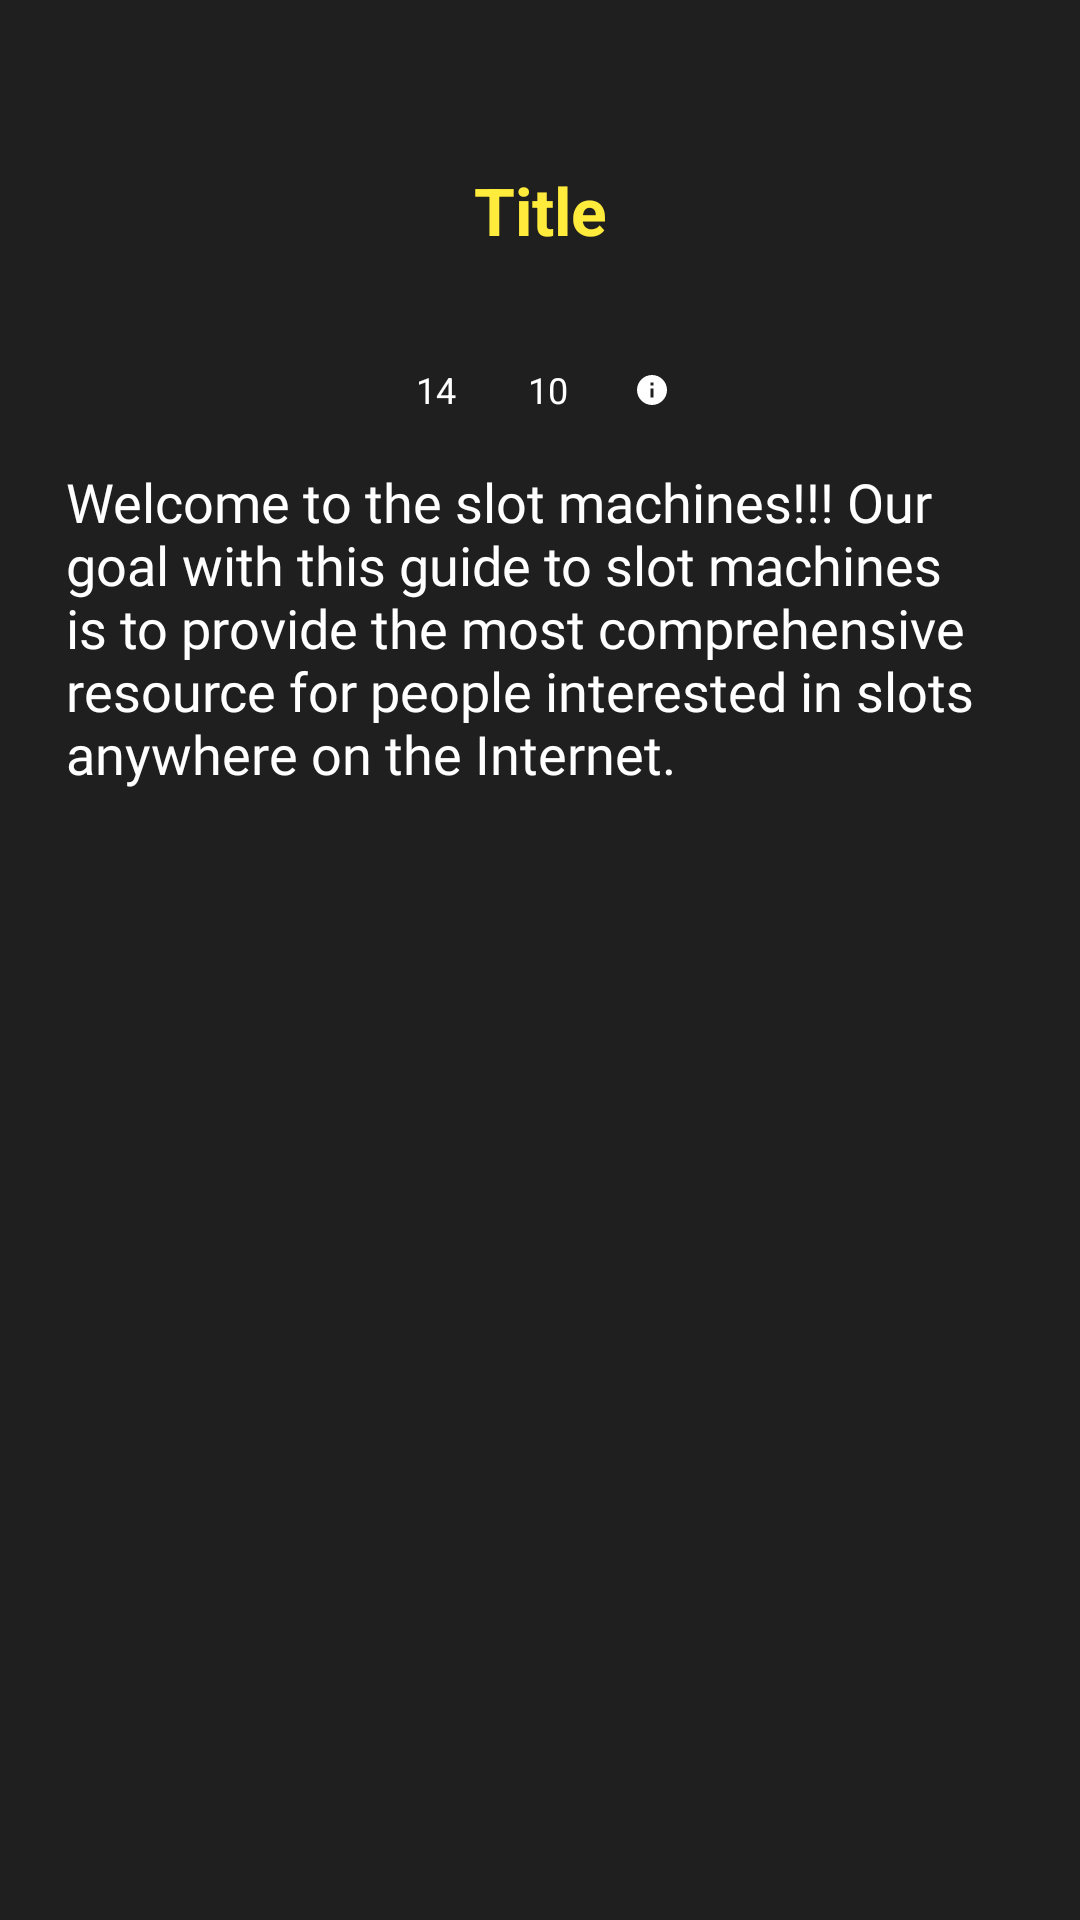

This screen was rendered from an Android layout file. Write that file and the resources it references.
<!-- AndroidManifest.xml: application theme Theme.GuideToSlotMachine -->
<!-- res/layout/slot_content_text.xml -->
<?xml version="1.0" encoding="utf-8"?>
<LinearLayout xmlns:android="http://schemas.android.com/apk/res/android"
    android:orientation="vertical"
    android:layout_width="match_parent"
    android:layout_height="match_parent"
    android:background="@color/mainbackground"
    >

    <TextView
        android:id="@+id/content_text_title"
        android:layout_width="match_parent"
        android:layout_height="80dp"
        android:text="Title"
        android:textAlignment="center"
        android:textColor="#FFEB3B"
        android:textStyle="bold"
        android:textSize="22dp"
        android:gravity="center"
        android:padding="5dp"
        android:layout_marginTop="30dp"
        />

    <LinearLayout
        android:layout_width="match_parent"
        android:layout_height="40dp"
        android:gravity="center"
        >

        <LinearLayout
            android:layout_width="wrap_content"
            android:layout_height="wrap_content"
            android:layout_margin="10dp"
            >

            <ImageView
                android:layout_width="wrap_content"
                android:layout_height="wrap_content"
                android:src="@drawable/ic_baseline_star_24"
                android:layout_gravity="center"
                />
            <TextView
                android:layout_width="wrap_content"
                android:layout_height="wrap_content"
                android:textSize="12dp"
                android:layout_marginHorizontal="2dp"
                android:text="14"
                android:textColor="@color/white"
                />
        </LinearLayout>

        <LinearLayout
            android:layout_width="wrap_content"
            android:layout_height="wrap_content"
            android:layout_margin="10dp"
            >

            <ImageView
                android:layout_width="wrap_content"
                android:layout_height="wrap_content"
                android:src="@drawable/ic_baseline_remove_red_eye_24"
                android:layout_gravity="center"
                />
            <TextView
                android:layout_width="wrap_content"
                android:layout_height="wrap_content"
                android:textSize="12dp"
                android:layout_marginHorizontal="2dp"
                android:text="10"
                android:textColor="@color/white"
                />
        </LinearLayout>

        <LinearLayout
            android:layout_width="wrap_content"
            android:layout_height="wrap_content"
            android:layout_margin="10dp"
            >

            <ImageView
                android:layout_width="wrap_content"
                android:layout_height="wrap_content"
                android:src="@drawable/ic_baseline_info_12"
                android:layout_gravity="center"
                />

        </LinearLayout>

    </LinearLayout>

    <TextView
        android:id="@+id/txt_content_text"
        android:layout_width="match_parent"
        android:layout_height="wrap_content"
        android:fontFamily="@font/alice"
        android:paddingHorizontal="22dp"
        android:paddingVertical="5dp"
        android:text="@string/slot_intro"
        android:textColor="@color/white"
        android:textSize="18sp"
        />


</LinearLayout>
<!-- resources referenced by this layout -->
<resources>
  <color name="mainbackground">#1F1F1F</color>
  <color name="white">#FFFFFFFF</color>
  <!-- drawable ic_baseline_info_12 (drawable) -->
  <vector android:height="12dp" android:tint="#FFFFFF"
      android:viewportHeight="24" android:viewportWidth="24"
      android:width="12dp" xmlns:android="http://schemas.android.com/apk/res/android">
      <path android:fillColor="@android:color/white" android:pathData="M12,2C6.48,2 2,6.48 2,12s4.48,10 10,10 10,-4.48 10,-10S17.52,2 12,2zM13,17h-2v-6h2v6zM13,9h-2L11,7h2v2z"/>
  </vector>
  <string name="slot_intro">
          Welcome to the slot machines!!! Our goal with this guide to slot machines is to provide the most comprehensive resource for people interested in slots anywhere on the Internet.
      </string>
  <style name="Theme.GuideToSlotMachine" parent="Theme.MaterialComponents.DayNight.NoActionBar">
          
  
          <item name="colorPrimary">@color/black</item>
          <item name="colorPrimaryVariant">@color/black</item>
          <item name="colorOnPrimary">@color/white</item>
  
  
          
          <item name="colorSecondary">@color/teal_200</item>
          <item name="colorSecondaryVariant">@color/teal_700</item>
          <item name="colorOnSecondary">@color/black</item>
          
          <item name="android:statusBarColor" tools:targetApi="l">?attr/colorPrimaryVariant</item>
          
      </style>
  <color name="black">#FF000000</color>
  <color name="teal_200">#FF03DAC5</color>
  <color name="teal_700">#FF018786</color>
</resources>
